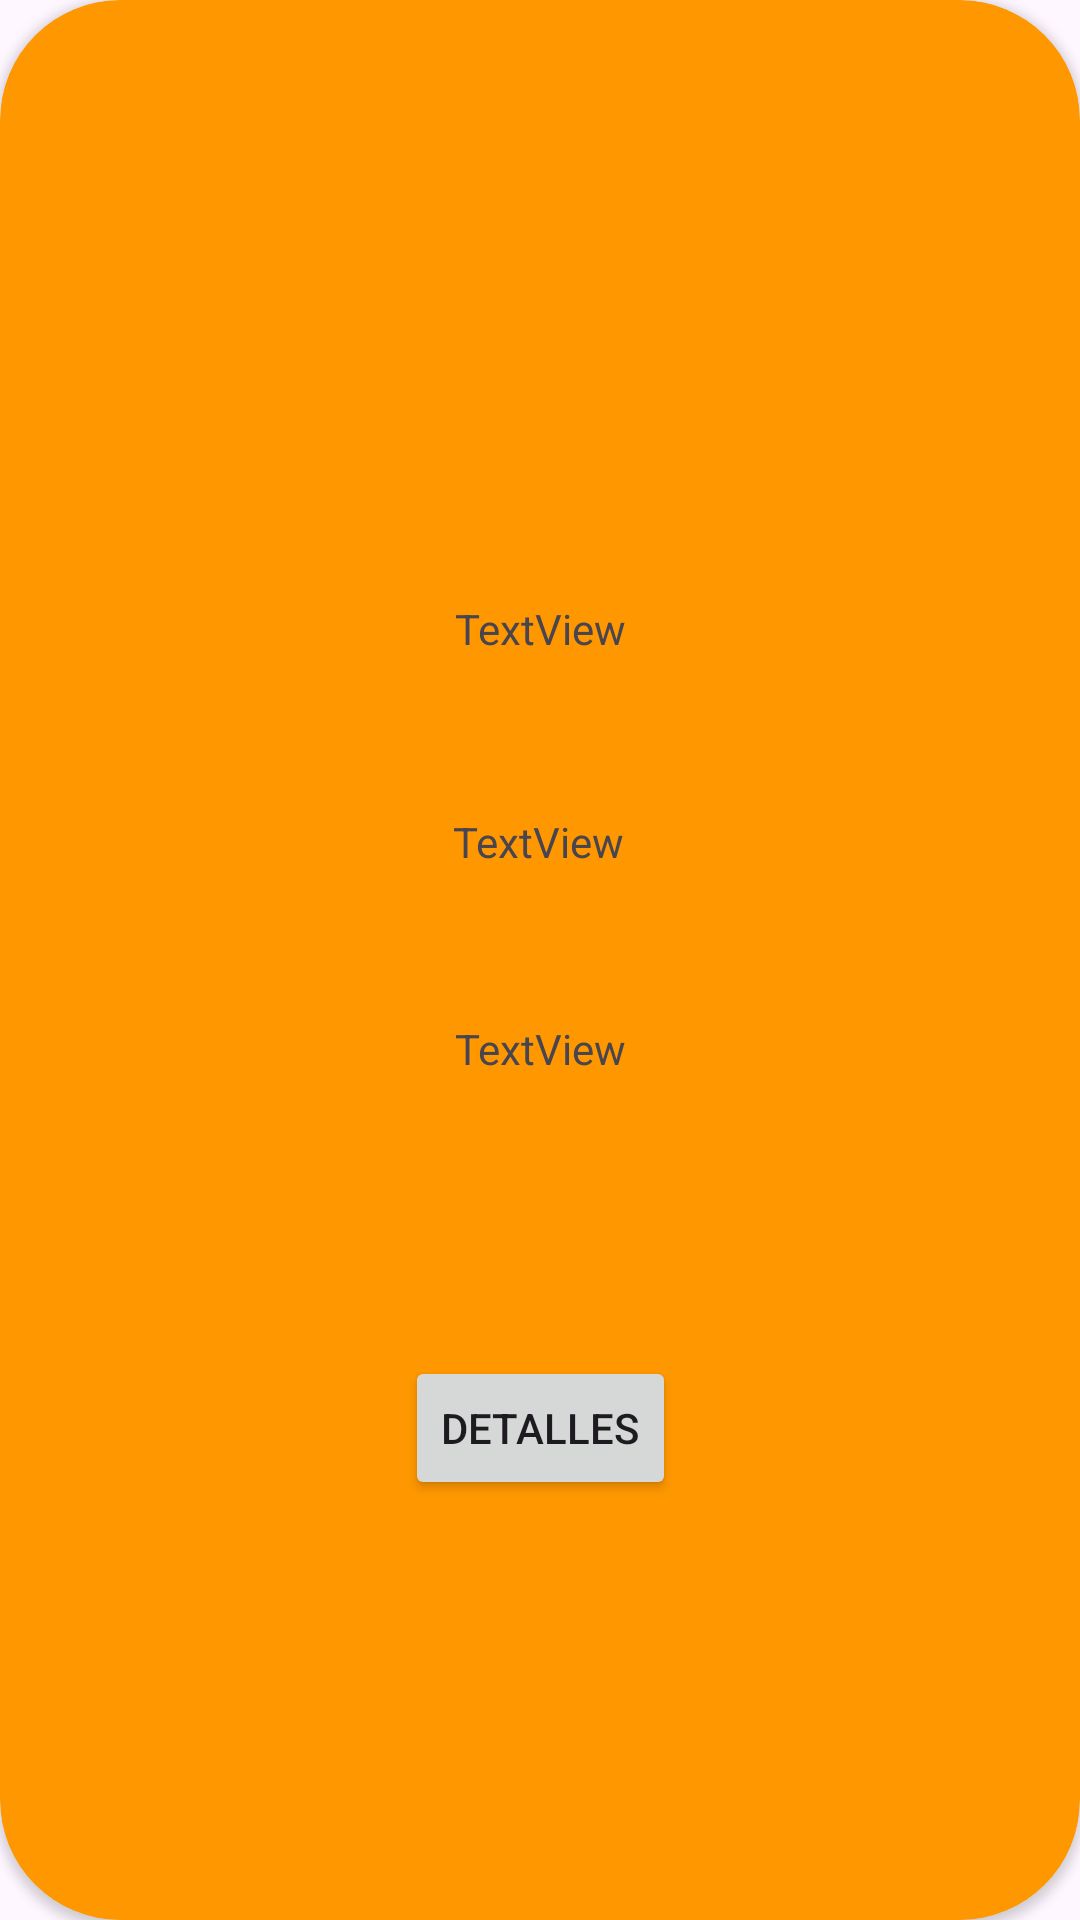

Layout XML and referenced resources for this Android screen:
<!-- AndroidManifest.xml: application theme Theme.TP3Listas -->
<!-- res/layout/item.xml -->
<?xml version="1.0" encoding="utf-8"?>
<androidx.cardview.widget.CardView xmlns:android="http://schemas.android.com/apk/res/android"
    xmlns:app="http://schemas.android.com/apk/res-auto"
    xmlns:tools="http://schemas.android.com/tools"
    android:layout_width="match_parent"
    android:layout_height="match_parent"
    app:cardBackgroundColor="#FF9800"
    app:cardCornerRadius="40dp">

    <androidx.constraintlayout.widget.ConstraintLayout
        android:layout_width="match_parent"
        android:layout_height="593dp">

        <TextView
            android:id="@+id/tvDirector"
            android:layout_width="wrap_content"
            android:layout_height="wrap_content"
            android:layout_marginTop="50dp"
            android:text="TextView"
            app:layout_constraintEnd_toEndOf="parent"
            app:layout_constraintStart_toStartOf="parent"
            app:layout_constraintTop_toBottomOf="@+id/tvDescripcion" />

        <TextView
            android:id="@+id/tvTitulo"
            android:layout_width="wrap_content"
            android:layout_height="wrap_content"
            android:layout_marginTop="50dp"
            android:text="TextView"
            app:layout_constraintEnd_toEndOf="parent"
            app:layout_constraintStart_toStartOf="parent"
            app:layout_constraintTop_toBottomOf="@+id/imgPelicula" />

        <TextView
            android:id="@+id/tvDescripcion"
            android:layout_width="wrap_content"
            android:layout_height="wrap_content"
            android:layout_marginTop="52dp"
            android:text="TextView"
            app:layout_constraintEnd_toEndOf="parent"
            app:layout_constraintHorizontal_bias="0.498"
            app:layout_constraintStart_toStartOf="parent"
            app:layout_constraintTop_toBottomOf="@+id/tvTitulo" />

        <ImageView
            android:id="@+id/imgPelicula"
            android:layout_width="wrap_content"
            android:layout_height="wrap_content"
            android:layout_marginTop="150dp"
            app:layout_constraintEnd_toEndOf="parent"
            app:layout_constraintHorizontal_bias="0.498"
            app:layout_constraintStart_toStartOf="parent"
            app:layout_constraintTop_toTopOf="parent"
            tools:srcCompat="@tools:sample/avatars" />

        <Button
            android:id="@+id/btDetalles"
            android:layout_width="wrap_content"
            android:layout_height="wrap_content"
            android:text="Detalles"
            app:layout_constraintBottom_toBottomOf="parent"
            app:layout_constraintEnd_toEndOf="parent"
            app:layout_constraintStart_toStartOf="parent"
            app:layout_constraintTop_toBottomOf="@+id/tvDirector" />
    </androidx.constraintlayout.widget.ConstraintLayout>
</androidx.cardview.widget.CardView>
<!-- resources referenced by this layout -->
<resources>
  <style name="Theme.TP3Listas" parent="Base.Theme.TP3Listas" />
  <style name="Base.Theme.TP3Listas" parent="Theme.Material3.DayNight.NoActionBar">
          
          
      </style>
</resources>
